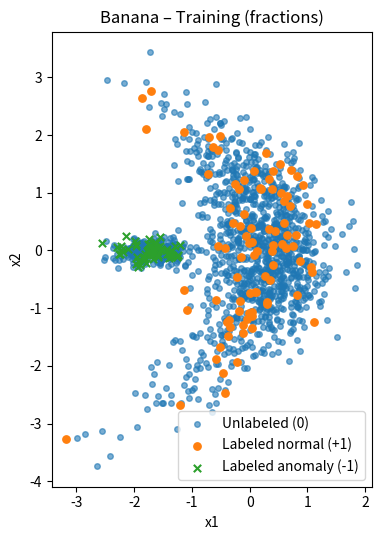
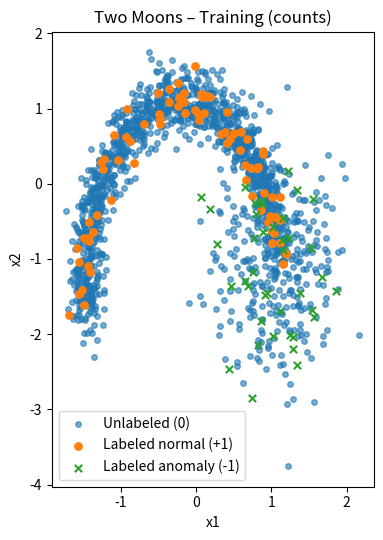

Write the Python code that produced these figures, in order.
# srs/data/sim_banana_moons.py
# ----------------------------------------------------------------------
# Synthetic generators for Banana & Two-Moons with customizable
# distributions and semi-supervised labeling.
#
# Train labels:  +1 = labeled normal, 0 = unlabeled (mix), -1 = labeled anomaly
# Test labels:    0 = normal (GT),    1 = anomaly (GT)
#
# You can specify *counts* or *fractions* of labeled/unlabeled/test
# for normals and anomalies. If any fraction is provided, you must also
# provide total_norm/total_anom; counts will be computed from fractions.
# Otherwise, explicit counts are used as-is.
# ----------------------------------------------------------------------

from __future__ import annotations
from dataclasses import dataclass
from typing import Callable, Optional, Tuple, Dict
import numpy as np
import matplotlib.pyplot as plt

# ------------------------------- utils --------------------------------

def _rng(seed: Optional[int]) -> np.random.Generator:
    return np.random.default_rng(seed if seed is not None else 42)

def rotate_points(X: np.ndarray, degrees: float) -> np.ndarray:
    if degrees == 0.0:
        return X.copy()
    theta = np.deg2rad(degrees)
    R = np.array([[np.cos(theta), -np.sin(theta)],
                  [np.sin(theta),  np.cos(theta)]], dtype=X.dtype)
    return (X @ R.T).astype(X.dtype, copy=False)

def sample_mog(n: int,
               means: np.ndarray,
               covs: np.ndarray,
               weights: Optional[np.ndarray] = None,
               rng: Optional[np.random.Generator] = None) -> np.ndarray:
    """Mixture-of-Gaussians sampler (2D)."""
    rng = _rng(None) if rng is None else rng
    k = len(means)
    if weights is None:
        weights = np.ones(k) / k
    else:
        weights = np.asarray(weights, float)
        weights = weights / weights.sum()
    comp = rng.choice(k, size=n, p=weights)
    X = np.zeros((n, 2), float)
    for i in range(k):
        idx = (comp == i)
        if not np.any(idx):
            continue
        X[idx] = rng.multivariate_normal(mean=means[i], cov=covs[i], size=idx.sum())
    return X

def standardize(X: np.ndarray, mean: Optional[np.ndarray]=None, std: Optional[np.ndarray]=None):
    if mean is None: mean = X.mean(axis=0)
    if std  is None: std  = X.std(axis=0) + 1e-8
    return (X - mean) / std, mean, std

# ------------------------- labeling helpers ----------------------------

@dataclass
class LabelingConfig:
    """
    You can use explicit counts OR provide fractions with totals.

    If any fraction is not None, you must set total_norm and total_anom.
    Fractions are in [0,1]. If f_test_* is None, test counts are the
    leftover after labeled + unlabeled.

    Counts (used directly if no fractions provided):
      n_lab_norm, n_unl_norm, n_test_norm
      n_lab_anom, n_unl_anom, n_test_anom
    """
    # Totals (required when using fractions)
    total_norm: Optional[int] = None
    total_anom: Optional[int] = None

    # Fractions (optional)
    f_lab_norm: Optional[float] = None
    f_unl_norm: Optional[float] = None
    f_test_norm: Optional[float] = None

    f_lab_anom: Optional[float] = None
    f_unl_anom: Optional[float] = None
    f_test_anom: Optional[float] = None

    # Counts (used if all fractions are None)
    n_lab_norm: int = 80
    n_unl_norm: int = 1200
    n_test_norm: int = 1000

    n_lab_anom: int = 40
    n_unl_anom: int = 300
    n_test_anom: int = 300

    # Standardization & seed
    standardize_all: bool = True
    seed: Optional[int] = 123

def _resolve_labeling_counts(L: LabelingConfig) -> Tuple[Dict[str,int], int, int]:
    """
    Returns (counts_dict, total_norm, total_anom)
    counts_dict keys: n_lab_norm, n_unl_norm, n_test_norm, n_lab_anom, n_unl_anom, n_test_anom
    """
    use_fracs = any(v is not None for v in
                    (L.f_lab_norm, L.f_unl_norm, L.f_test_norm,
                     L.f_lab_anom, L.f_unl_anom, L.f_test_anom))
    if not use_fracs:
        tot_norm = L.n_lab_norm + L.n_unl_norm + L.n_test_norm
        tot_anom = L.n_lab_anom + L.n_unl_anom + L.n_test_anom
        counts = dict(
            n_lab_norm=L.n_lab_norm, n_unl_norm=L.n_unl_norm, n_test_norm=L.n_test_norm,
            n_lab_anom=L.n_lab_anom, n_unl_anom=L.n_unl_anom, n_test_anom=L.n_test_anom,
        )
        return counts, tot_norm, tot_anom

    # Fractions path
    if L.total_norm is None or L.total_anom is None:
        raise ValueError("When using fractions you must set total_norm and total_anom.")

    def _three_from_fracs(total: int, f_lab: Optional[float], f_unl: Optional[float], f_test: Optional[float]):
        def _to_int(x: float) -> int:
            return int(np.floor(x + 1e-9))
        # default test to leftover
        f_lab = 0.0 if f_lab is None else max(0.0, min(1.0, f_lab))
        f_unl = 0.0 if f_unl is None else max(0.0, min(1.0, f_unl))
        if f_test is None:
            f_test = max(0.0, 1.0 - f_lab - f_unl)
        else:
            f_test = max(0.0, min(1.0, f_test))

        n_lab = _to_int(total * f_lab)
        n_unl = _to_int(total * f_unl)
        n_test = total - n_lab - n_unl  # ensure exact total

        # If explicit f_test was provided, try to match it by adjusting unlabeled
        desired_n_test = _to_int(total * f_test)
        if desired_n_test != n_test:
            n_test = desired_n_test
            n_unl  = total - n_lab - n_test

        if min(n_lab, n_unl, n_test) < 0:
            raise ValueError("Negative split sizes after rounding; check fractions.")
        return n_lab, n_unl, n_test

    n_lab_norm, n_unl_norm, n_test_norm = _three_from_fracs(
        L.total_norm, L.f_lab_norm, L.f_unl_norm, L.f_test_norm
    )
    n_lab_anom, n_unl_anom, n_test_anom = _three_from_fracs(
        L.total_anom, L.f_lab_anom, L.f_unl_anom, L.f_test_anom
    )

    counts = dict(
        n_lab_norm=n_lab_norm, n_unl_norm=n_unl_norm, n_test_norm=n_test_norm,
        n_lab_anom=n_lab_anom, n_unl_anom=n_unl_anom, n_test_anom=n_test_anom,
    )
    return counts, L.total_norm, L.total_anom

def split_and_label(Xn: np.ndarray, Xa: np.ndarray,
                    n_lab_norm: int,
                    n_lab_anom: int,
                    n_unl_norm: int,
                    n_unl_anom: int,
                    rng: np.random.Generator) -> Tuple[np.ndarray, np.ndarray]:
    """
    Build semi-supervised TRAIN set with +1/0/-1 labels.
    """
    idx_n = rng.permutation(len(Xn))
    idx_a = rng.permutation(len(Xa))

    X_lab_n = Xn[idx_n[:n_lab_norm]]
    X_unl_n = Xn[idx_n[n_lab_norm:n_lab_norm+n_unl_norm]]

    X_lab_a = Xa[idx_a[:n_lab_anom]]
    X_unl_a = Xa[idx_a[n_lab_anom:n_lab_anom+n_unl_anom]]

    X_train = np.vstack([X_lab_n, X_lab_a, X_unl_n, X_unl_a]).astype(np.float32, copy=False)
    y_train = np.concatenate([
        np.full(len(X_lab_n), +1, int),   # labeled normals
        np.full(len(X_lab_a), -1, int),   # labeled anomalies
        np.full(len(X_unl_n),  0, int),   # unlabeled normals
        np.full(len(X_unl_a),  0, int),   # unlabeled anomalies
    ])

    p = rng.permutation(len(X_train))
    return X_train[p], y_train[p]

def plot_train(X_train: np.ndarray, y_train: np.ndarray, title: str = ""):
    """Scatter plot of TRAIN set colored by semi-supervised labels."""
    mask_p = (y_train == +1)
    mask_n = (y_train == -1)
    mask_u = (y_train ==  0)
    plt.figure(figsize=(6.5, 5.5))
    if mask_u.any(): plt.scatter(X_train[mask_u,0], X_train[mask_u,1], s=16, alpha=0.6, label="Unlabeled (0)")
    if mask_p.any(): plt.scatter(X_train[mask_p,0], X_train[mask_p,1], s=28, marker='o', label="Labeled normal (+1)")
    if mask_n.any(): plt.scatter(X_train[mask_n,0], X_train[mask_n,1], s=28, marker='x', label="Labeled anomaly (-1)")
    plt.gca().set_aspect('equal', 'box')
    plt.legend()
    plt.title(title)
    plt.xlabel("x1"); plt.ylabel("x2")
    plt.tight_layout()
    plt.show()

# --------------------------- Banana generator --------------------------

@dataclass
class BananaCfg:
    """
    Friedman-style banana (normals) + two anomaly lobes on the convex side.
    Both lobes are considered ONE anomaly class.

    Parameters mirror your attached banana.py.
    """
    # Friedman banana params
    b: float = 0.2        # curvature
    s1: float = 2.0       # std for u1 ~ N(0, s1)
    s2: float = 1.5       # std for u2 ~ N(0, s2)
    rotate_deg: float = 90.0

    # Anomaly lobes
    anom_split: float = 0.5   # fraction of anomalies in lobe-1 (rest in lobe-2)
    mu_a1: Tuple[float, float] = (0.0, 4.9)
    mu_a2: Tuple[float, float] = (0.0, -4.0)
    cov_a1: Tuple[float, float] = (0.04, 0.81)  # diagonal (var_x, var_y)
    cov_a2: Tuple[float, float] = (0.04, 0.81)  # diagonal (var_x, var_y)

def _banana_normals(n: int, cfg: BananaCfg, rng: np.random.Generator) -> np.ndarray:
    """Normals: Friedman banana, then rotate."""
    u1 = rng.normal(0.0, cfg.s1, size=n)
    u2 = rng.normal(0.0, cfg.s2, size=n)
    X = np.stack([u1, u2 + cfg.b * (u1**2 - cfg.s1**2)], axis=1)  # center by s1**2
    X = rotate_points(X.astype(np.float32, copy=False), cfg.rotate_deg)
    return X

def _banana_anomalies(n: int, cfg: BananaCfg, rng: np.random.Generator) -> np.ndarray:
    """Anomalies: two diagonal Gaussians (single class), then rotate."""
    # clamp to [0,1] for safety
    split = float(np.clip(cfg.anom_split, 0.0, 1.0))
    n1 = int(round(split * n))
    n2 = n - n1
    cov1 = np.array([[cfg.cov_a1[0], 0.0], [0.0, cfg.cov_a1[1]]], dtype=float)
    cov2 = np.array([[cfg.cov_a2[0], 0.0], [0.0, cfg.cov_a2[1]]], dtype=float)
    X1 = rng.multivariate_normal(cfg.mu_a1, cov1, size=n1)
    X2 = rng.multivariate_normal(cfg.mu_a2, cov2, size=n2)
    X = np.vstack([X1, X2]).astype(np.float32, copy=False)
    X = rotate_points(X, cfg.rotate_deg)
    return X

def make_banana_dataset(labeling: LabelingConfig,
                        banana_cfg: BananaCfg) -> Dict[str, np.ndarray]:
    rng = _rng(labeling.seed)
    counts, tot_norm, tot_anom = _resolve_labeling_counts(labeling)

    # Generate pools using derived totals
    Xn_pool = _banana_normals(tot_norm, banana_cfg, rng)
    Xa_pool = _banana_anomalies(tot_anom, banana_cfg, rng)

    # Standardize globally (recommended for MLPs)
    if labeling.standardize_all:
        allX = np.vstack([Xn_pool, Xa_pool]).astype(np.float32, copy=False)
        allX_std, mean, std = standardize(allX)
        allX_std = allX_std.astype(np.float32, copy=False)
        Xn_pool = allX_std[:len(Xn_pool)]
        Xa_pool = allX_std[len(Xn_pool):]
    else:
        mean = np.zeros(2, dtype=float); std = np.ones(2, dtype=float)

    # Build TRAIN (semi-supervised)
    X_train, y_train = split_and_label(
        Xn_pool[:counts['n_lab_norm'] + counts['n_unl_norm']],
        Xa_pool[:counts['n_lab_anom'] + counts['n_unl_anom']],
        counts['n_lab_norm'], counts['n_lab_anom'],
        counts['n_unl_norm'], counts['n_unl_anom'], rng
    )

    # Build TEST (pure GT 0/1)
    rem_n = Xn_pool[counts['n_lab_norm'] + counts['n_unl_norm'] :
                    counts['n_lab_norm'] + counts['n_unl_norm'] + counts['n_test_norm']]
    rem_a = Xa_pool[counts['n_lab_anom'] + counts['n_unl_anom'] :
                    counts['n_lab_anom'] + counts['n_unl_anom'] + counts['n_test_anom']]
    X_test = np.vstack([rem_n, rem_a]).astype(np.float32, copy=False)
    y_test = np.concatenate([np.zeros(len(rem_n), int), np.ones(len(rem_a), int)])
    p = rng.permutation(len(X_test))
    X_test, y_test = X_test[p], y_test[p]

    return dict(
        X_train=X_train, y_train=y_train,
        X_test=X_test,   y_test=y_test,
        mean=mean, std=std,
        counts=counts
    )

# --------------------------- Two-moons generator -----------------------

@dataclass
class MoonsConfig:
    n_total_per_moon: int = 2000
    noise: float = 0.08           # isotropic Gaussian noise for moons
    gap_shift: float = 0.0        # vertical shift of the lower moon (bridge control)
    scale: float = 1.0            # scale both axes
    rotate_deg: float = 0.0       # rotate moons for variety

    # Anomaly options:
    #   - "gap_blob": dense blob in the gap/bridge
    #   - "global_mog": mixture of Gaussians far away
    anomaly_mode: str = "gap_blob"
    gap_blob_mean: Tuple[float, float] = (1.0, 0.25)
    gap_blob_cov: Tuple[float, float, float, float] = (0.12, 0.0, 0.0, 0.12)  # 2x2

    mog_means: Optional[np.ndarray] = None
    mog_covs: Optional[np.ndarray] = None
    mog_weights: Optional[np.ndarray] = None

def _make_clean_moons(n_per_moon: int, rng: np.random.Generator) -> np.ndarray:
    # Upper moon: angle in [0, pi]
    t1 = rng.uniform(0, np.pi, size=n_per_moon)
    x1 = np.stack([np.cos(t1), np.sin(t1)], axis=1)
    # Lower moon: angle in [0, pi] then shifted right and down
    t2 = rng.uniform(0, np.pi, size=n_per_moon)
    x2 = np.stack([1 - np.cos(t2), -np.sin(t2) - 0.5], axis=1)
    return np.vstack([x1, x2])

def sample_moons_normals(n: int, cfg: MoonsConfig, rng: np.random.Generator) -> np.ndarray:
    # ensure n is even-ish
    n1 = n // 2
    n2 = n - n1
    base = _make_clean_moons(max(n1, n2), rng)
    X = np.vstack([base[:n1], base[:max(n1, n2)][-n2:]])
    # noise, scale, rotate, shift lower moon
    X = X + rng.normal(0.0, cfg.noise, size=X.shape)
    X = (X * cfg.scale).astype(np.float32, copy=False)
    X = rotate_points(X, cfg.rotate_deg)
    # shift lower half (second moon) by gap_shift on y
    X[n1:, 1] += cfg.gap_shift
    return X.astype(np.float32, copy=False)

def sample_moons_anomalies(n: int, cfg: MoonsConfig, rng: np.random.Generator) -> np.ndarray:
    if cfg.anomaly_mode == "gap_blob":
        m = np.array(cfg.gap_blob_mean, float)
        a,b,c,d = cfg.gap_blob_cov
        C = np.array([[a,b],[c,d]], float)
        X = rng.multivariate_normal(m, C, size=n).astype(np.float32, copy=False)
        return X
    # default global MOG if provided, else a simple far blob
    if cfg.mog_means is not None and cfg.mog_covs is not None:
        return sample_mog(n, cfg.mog_means, cfg.mog_covs, cfg.mog_weights, rng).astype(np.float32, copy=False)
    means = np.array([[2.5,  2.0],
                      [-2.0, 2.2]], float)
    covs  = np.array([[[0.3,0.0],[0.0,0.3]],
                      [[0.3,0.0],[0.0,0.3]]], float)
    return sample_mog(n, means, covs, None, rng).astype(np.float32, copy=False)

def make_moons_dataset(labeling: LabelingConfig,
                       moons_cfg: MoonsConfig) -> Dict[str, np.ndarray]:
    rng = _rng(labeling.seed)
    counts, tot_norm, tot_anom = _resolve_labeling_counts(labeling)

    # Generate pools
    Xn_pool = sample_moons_normals(tot_norm, moons_cfg, rng)
    Xa_pool = sample_moons_anomalies(tot_anom, moons_cfg, rng)

    # Standardize globally
    if labeling.standardize_all:
        allX = np.vstack([Xn_pool, Xa_pool]).astype(np.float32, copy=False)
        allX_std, mean, std = standardize(allX)
        allX_std = allX_std.astype(np.float32, copy=False)
        Xn_pool = allX_std[:len(Xn_pool)]
        Xa_pool = allX_std[len(Xn_pool):]
    else:
        mean = np.zeros(2, dtype=float); std = np.ones(2, dtype=float)

    # Build TRAIN (semi-supervised)
    X_train, y_train = split_and_label(
        Xn_pool[:counts['n_lab_norm'] + counts['n_unl_norm']],
        Xa_pool[:counts['n_lab_anom'] + counts['n_unl_anom']],
        counts['n_lab_norm'], counts['n_lab_anom'],
        counts['n_unl_norm'], counts['n_unl_anom'], rng
    )

    # Build TEST (pure GT 0/1)
    rem_n = Xn_pool[counts['n_lab_norm'] + counts['n_unl_norm'] :
                    counts['n_lab_norm'] + counts['n_unl_norm'] + counts['n_test_norm']]
    rem_a = Xa_pool[counts['n_lab_anom'] + counts['n_unl_anom'] :
                    counts['n_lab_anom'] + counts['n_unl_anom'] + counts['n_test_anom']]
    X_test = np.vstack([rem_n, rem_a]).astype(np.float32, copy=False)
    y_test = np.concatenate([np.zeros(len(rem_n), int), np.ones(len(rem_a), int)])
    p = rng.permutation(len(X_test))
    X_test, y_test = X_test[p], y_test[p]

    return dict(
        X_train=X_train, y_train=y_train,
        X_test=X_test,   y_test=y_test,
        mean=mean, std=std,
        counts=counts
    )

# ------------------------------ demo / CLI ----------------------------

if __name__ == "__main__":
    # Example A: BANANA with FRACTIONS
    lab_frac = LabelingConfig(
        total_norm=1800, total_anom=600,
        f_lab_norm=0.05, f_unl_norm=0.60,  # -> test_norm = 0.35
        f_lab_anom=0.10, f_unl_anom=0.40,  # -> test_anom = 0.50
        standardize_all=True, seed=123
    )
    banana_cfg = BananaCfg(
        b=0.2, s1=2.0, s2=1.5, rotate_deg=90.0,
        anom_split=0.5, mu_a1=(0.0, 4.9), mu_a2=(0.0, -4.0),
        cov_a1=(0.04, 0.81), cov_a2=(0.04, 0.81),
    )
    banana = make_banana_dataset(lab_frac, banana_cfg)
    plot_train(banana["X_train"], banana["y_train"], title="Banana – Training (fractions)")

    # Example B: MOONS with explicit COUNTS
    lab_counts = LabelingConfig(
        n_lab_norm=80, n_unl_norm=1200, n_test_norm=1000,
        n_lab_anom=40, n_unl_anom=300,  n_test_anom=300,
        standardize_all=True, seed=321
    )
    moons_cfg = MoonsConfig(
        noise=0.08, gap_shift=0.10, scale=1.0, rotate_deg=10.0,
        anomaly_mode="gap_blob",
        gap_blob_mean=(1.0, 0.15),
        gap_blob_cov=(0.10, 0.0, 0.0, 0.10),
    )
    moons = make_moons_dataset(lab_counts, moons_cfg)
    plot_train(moons["X_train"], moons["y_train"], title="Two Moons – Training (counts)")
